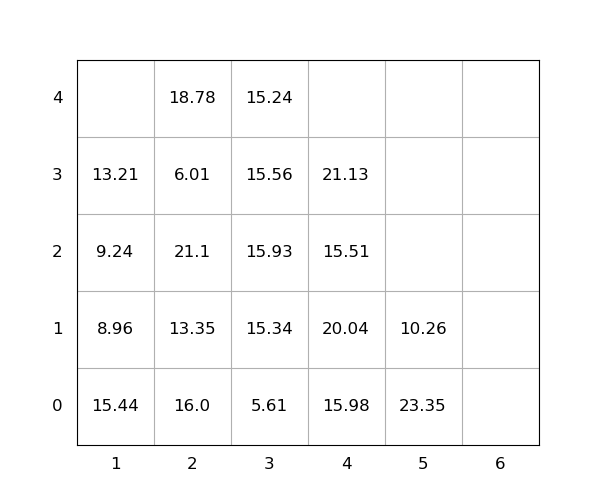

The table this chart was drawn from, first rows:
idx, loc_x, loc_y, loc_z, weight, group, score, seq, reloc, size(ft)
1, 2, 0, 0, 16.0, 0, 16.0, 0, 1.0, 20
2, 2, 0, 1, 13.35, 0, 13.35, 0, 1.0, 20
3, 1, 0, 0, 15.44, 0, 15.44, 0, 1, 20
4, 2, 0, 2, 21.1, 0, 21.1, 0, 1.0, 20
5, 3, 0, 0, 5.61, 0, 5.61, 0, 0, 20
6, 3, 0, 1, 15.34, 0, 15.34, 0, 1, 20
7, 2, 0, 3, 6.01, 0, 6.01, 0, 1.0, 20
8, 1, 0, 1, 8.96, 0, 8.96, 1, 1.0, 20
9, 4, 0, 0, 15.98, 0, 15.98, 2, 1.0, 20
10, 5, 0, 0, 23.35, 0, 23.35, 3, 1.0, 20
11, 4, 0, 1, 20.04, 0, 20.04, 4, 1.0, 20
12, 3, 0, 2, 15.93, 0, 15.93, 5, 1.0, 20
13, 3, 0, 3, 15.56, 0, 15.56, 6, 1.0, 20
14, 3, 0, 4, 15.24, 0, 15.24, 7, 1.0, 20
15, 4, 0, 2, 15.51, 0, 15.51, 8, 1.0, 20
16, 5, 0, 1, 10.26, 0, 10.26, 9, 1.0, 20
17, 1, 0, 2, 9.24, 0, 9.24, 10, 1.0, 20
18, 1, 0, 3, 13.21, 0, 13.21, 11, 1.0, 20
19, 2, 0, 4, 18.78, 0, 18.78, 12, 1.0, 20
20, 4, 0, 3, 21.13, 0, 21.13, 13, 1.0, 20
